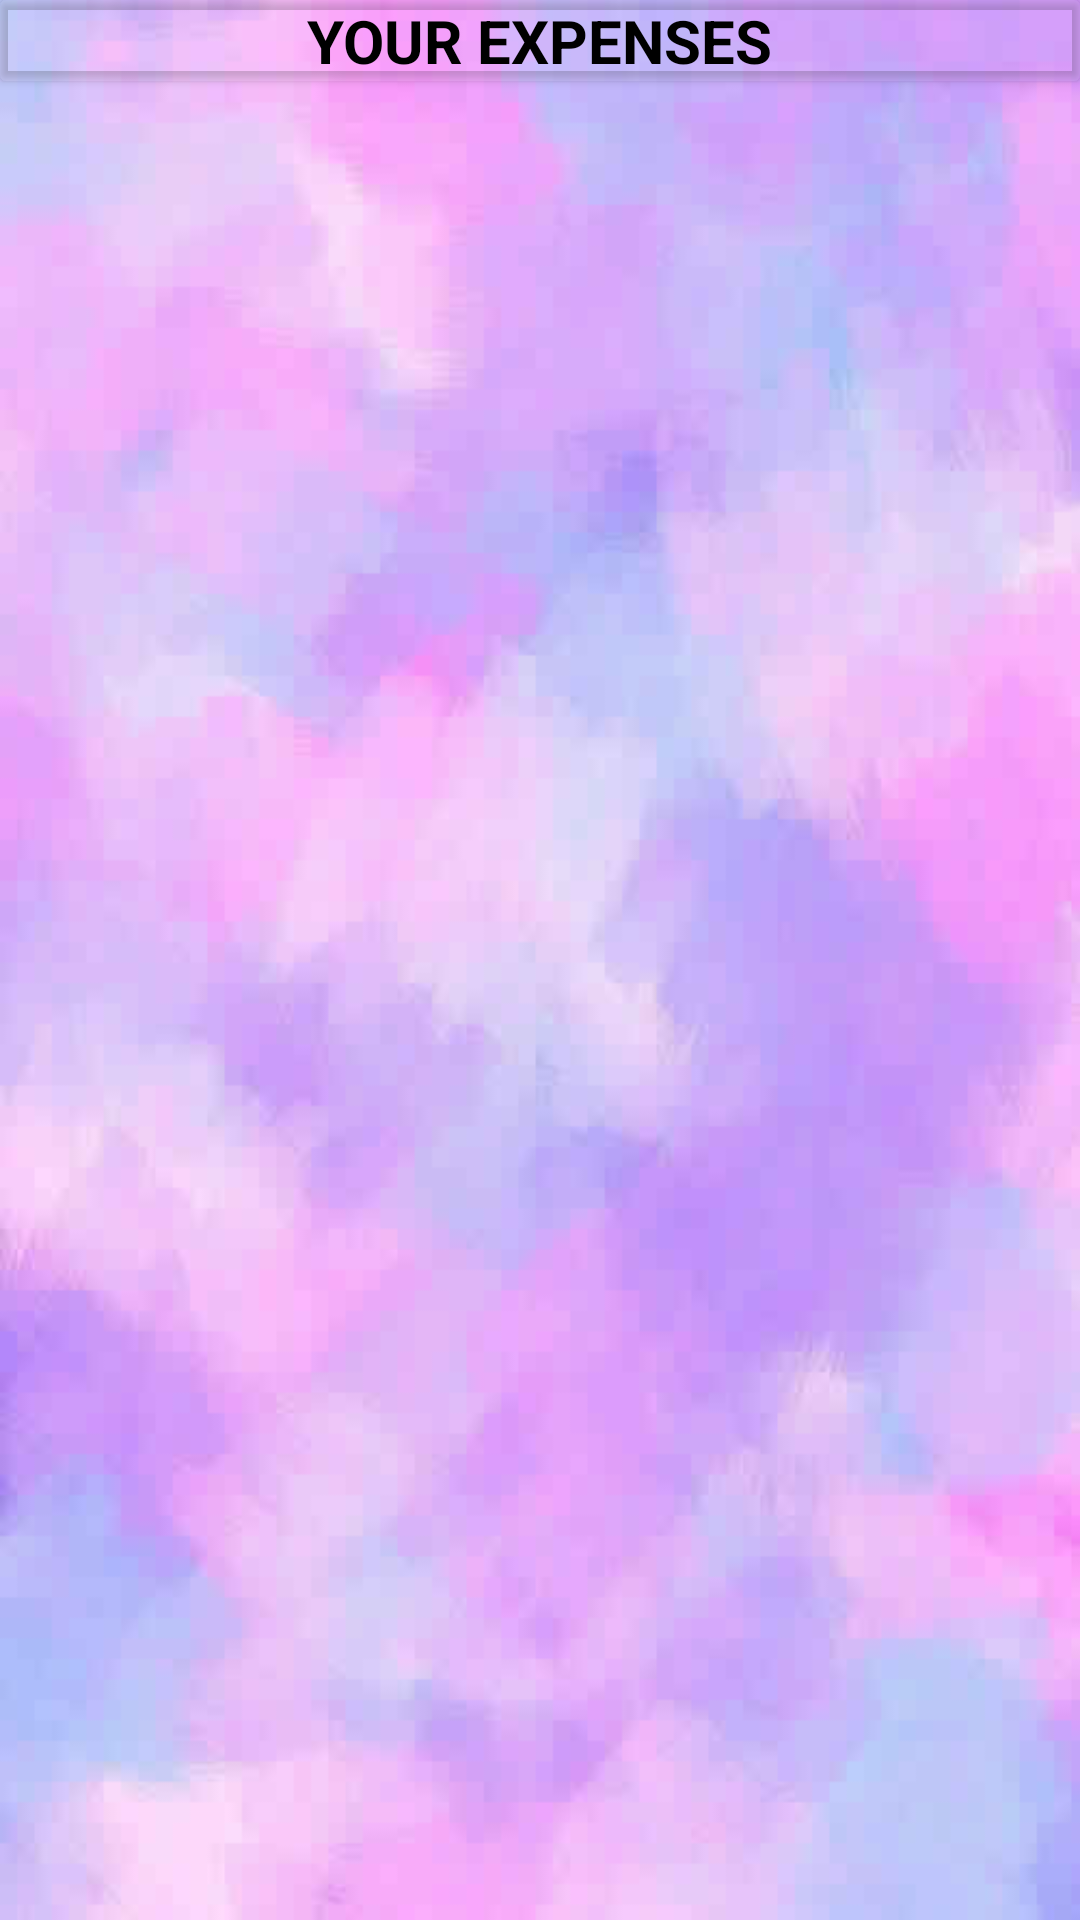

Produce the Android XML layout that renders to this screen, including the resource entries it uses.
<!-- AndroidManifest.xml: application theme AppTheme -->
<!-- res/layout/activity_view_expense.xml -->
<?xml version="1.0" encoding="utf-8"?>
<RelativeLayout xmlns:android="http://schemas.android.com/apk/res/android"
    xmlns:app="http://schemas.android.com/apk/res-auto"
    xmlns:tools="http://schemas.android.com/tools"
    android:layout_width="match_parent"
    android:layout_height="match_parent"
    tools:context=".viewExpense"
    android:background="@drawable/pink_back"
    >
    <android.support.v7.widget.CardView
        android:id="@+id/text_head"
        android:layout_width="match_parent"
        android:layout_height="wrap_content"
        app:cardBackgroundColor="#10ffffff">
        <RelativeLayout
            android:layout_width="match_parent"

            android:layout_height="wrap_content">
    <TextView
        android:layout_width="wrap_content"
        android:layout_height="wrap_content"

        android:text="YOUR EXPENSES"
        android:textStyle="bold"
        android:textColor="@color/black"
        android:textSize="20dp"
        android:paddingBottom="@dimen/activity_horizontal_margin"
        android:paddingTop="@dimen/activity_horizontal_margin"
        android:layout_centerHorizontal="true"

        />
        </RelativeLayout>
    </android.support.v7.widget.CardView>
    <ListView
        android:layout_width="match_parent"
        android:layout_height="wrap_content"
        android:visibility="visible"

        android:layout_below="@id/text_head"
        android:id="@+id/listview"/>
    <TextView
        android:layout_width="wrap_content"
        android:layout_height="wrap_content"
        android:id="@+id/text_empty"
        android:text="No expense has been added "
        android:textStyle="bold"
        android:visibility="invisible"
        android:textColor="@color/black"
        android:layout_centerHorizontal="true"
        android:layout_centerVertical="true"
        />

</RelativeLayout>
<!-- resources referenced by this layout -->
<resources>
  <color name="black">#000000</color>
  <!-- drawable pink_back: jpg bitmap (drawable, 14751 bytes) -->
  <style name="AppTheme" parent="Theme.AppCompat.Light">
          
          <item name="actionBarStyle">@style/MyActionBar</item>
      </style>
  <style name="MyActionBar" parent="@style/Widget.AppCompat.Light.ActionBar.Solid.Inverse">
          <item name="background">@color/lavender</item>
          <item name="titleTextStyle">@style/MyActionBarTitle</item>
          <item name="actionOverflowButtonStyle">@style/DotsDarkTheme</item>
      </style>
  <color name="lavender">#9B46A3</color>
  <style name="MyActionBarTitle" parent="@style/TextAppearance.AppCompat.Widget.ActionBar.Title">
          <item name="android:textColor">@color/colorAccent</item>
      </style>
  <style name="DotsDarkTheme" parent="@style/Widget.AppCompat.ActionButton.Overflow">
          <item name="android:tint">@color/colorAccent</item>
      </style>
  <color name="colorAccent">#FFFFFF</color>
</resources>
